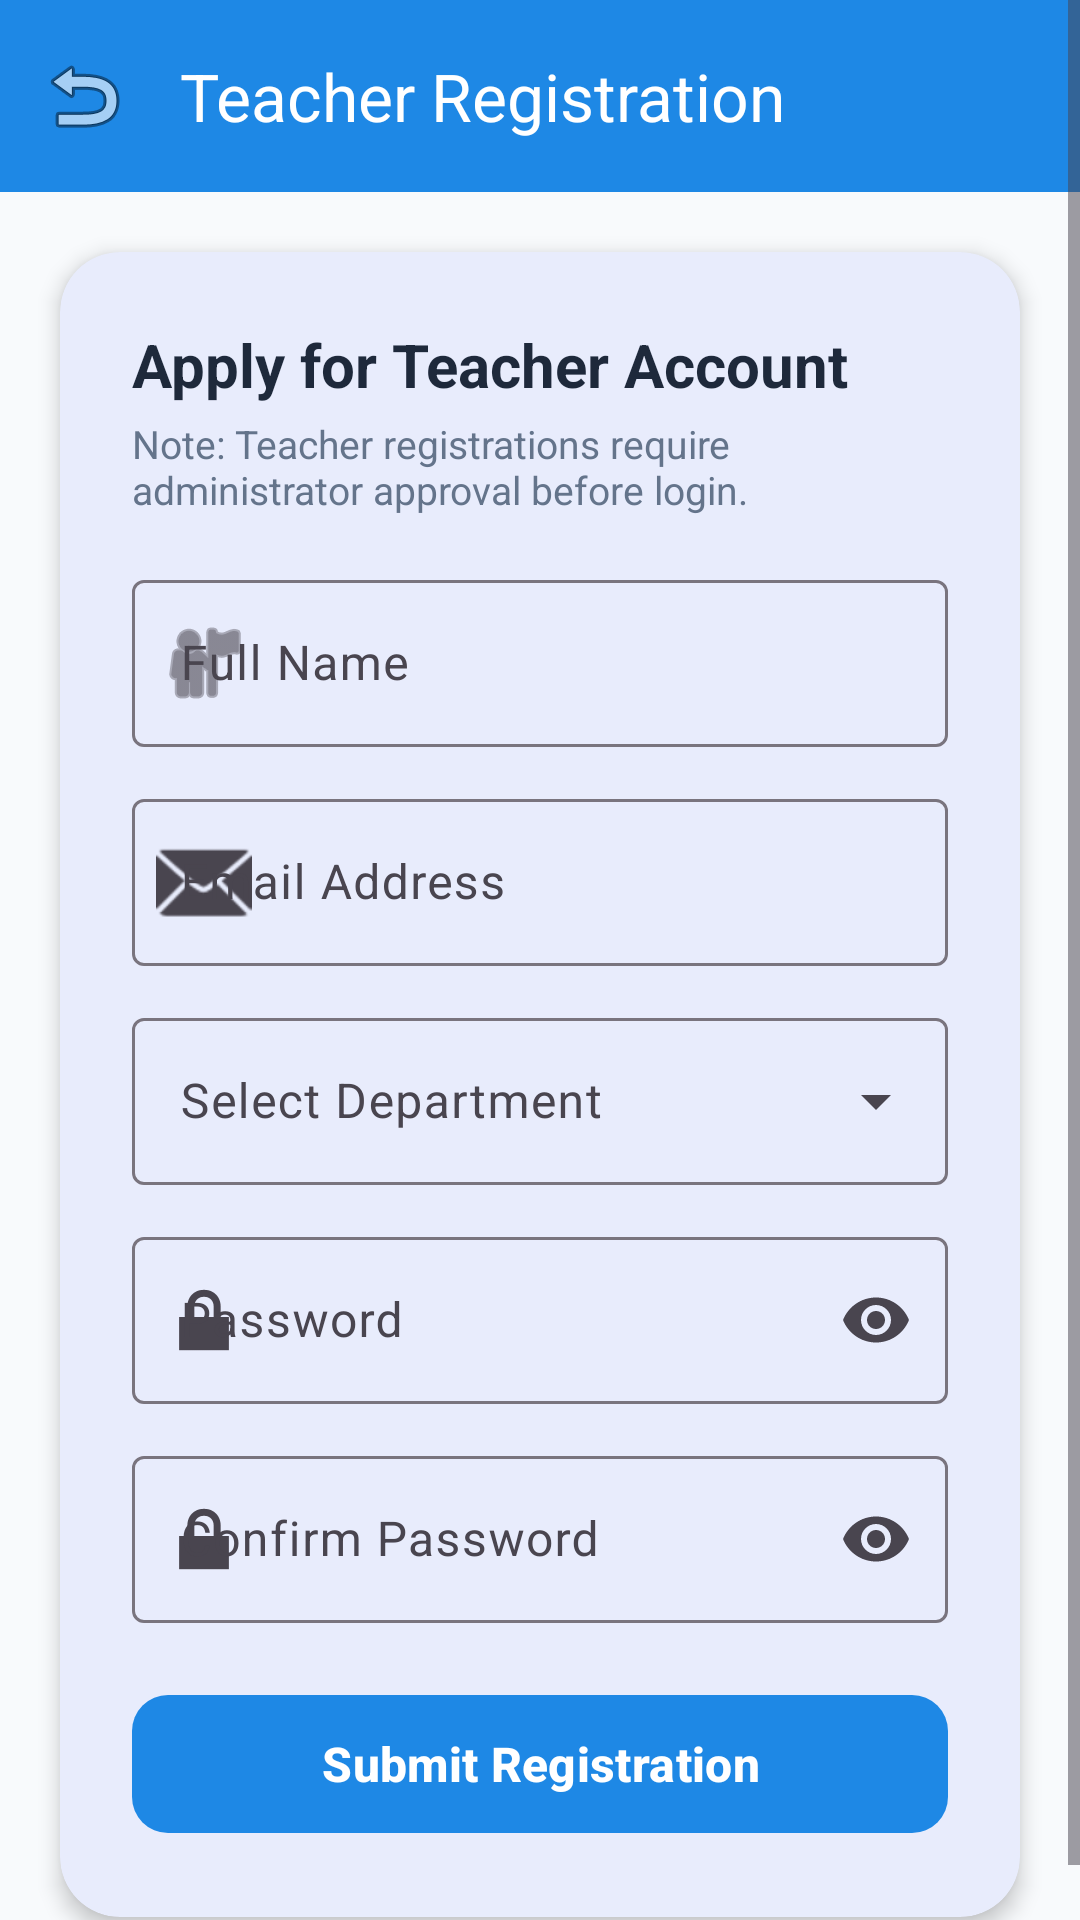

Here is an Android app screen rendered from its layout file. Give the layout XML and the strings, colors and styles it references.
<!-- AndroidManifest.xml: application theme Theme.Attandance -->
<!-- res/layout/activity_register_teacher.xml -->
<?xml version="1.0" encoding="utf-8"?>
<ScrollView xmlns:android="http://schemas.android.com/apk/res/android"
    xmlns:app="http://schemas.android.com/apk/res-auto"
    android:layout_width="match_parent"
    android:layout_height="match_parent"
    android:fillViewport="true"
    android:background="@color/bg_light">

    <LinearLayout
        android:layout_width="match_parent"
        android:layout_height="wrap_content"
        android:orientation="vertical">

        
        <com.google.android.material.appbar.MaterialToolbar
            android:id="@+id/toolbarRegister"
            android:layout_width="match_parent"
            android:layout_height="?attr/actionBarSize"
            android:background="@color/primary"
            app:navigationIcon="@android:drawable/ic_menu_revert"
            app:title="Teacher Registration"
            app:titleTextColor="@color/white" />

        <com.google.android.material.card.MaterialCardView
            android:layout_width="match_parent"
            android:layout_height="wrap_content"
            android:layout_margin="20dp"
            app:cardCornerRadius="20dp"
            app:cardElevation="4dp"
            app:strokeWidth="0dp">

            <LinearLayout
                android:layout_width="match_parent"
                android:layout_height="wrap_content"
                android:orientation="vertical"
                android:padding="24dp">

                <TextView
                    android:layout_width="wrap_content"
                    android:layout_height="wrap_content"
                    android:text="Apply for Teacher Account"
                    android:textColor="@color/text_primary_light"
                    android:textSize="20sp"
                    android:textStyle="bold" />

                <TextView
                    android:layout_width="wrap_content"
                    android:layout_height="wrap_content"
                    android:layout_marginTop="4dp"
                    android:text="Note: Teacher registrations require administrator approval before login."
                    android:textColor="@color/text_secondary_light"
                    android:textSize="13sp" />

                
                <com.google.android.material.textfield.TextInputLayout
                    style="@style/Widget.Material3.TextInputLayout.OutlinedBox"
                    android:layout_width="match_parent"
                    android:layout_height="wrap_content"
                    android:layout_marginTop="16dp"
                    android:hint="Full Name"
                    app:startIconDrawable="@android:drawable/ic_menu_myplaces">

                    <com.google.android.material.textfield.TextInputEditText
                        android:id="@+id/etRegName"
                        android:layout_width="match_parent"
                        android:layout_height="wrap_content"
                        android:inputType="textPersonName" />
                </com.google.android.material.textfield.TextInputLayout>

                
                <com.google.android.material.textfield.TextInputLayout
                    style="@style/Widget.Material3.TextInputLayout.OutlinedBox"
                    android:layout_width="match_parent"
                    android:layout_height="wrap_content"
                    android:layout_marginTop="12dp"
                    android:hint="Email Address"
                    app:startIconDrawable="@android:drawable/ic_dialog_email">

                    <com.google.android.material.textfield.TextInputEditText
                        android:id="@+id/etRegEmail"
                        android:layout_width="match_parent"
                        android:layout_height="wrap_content"
                        android:inputType="textEmailAddress" />
                </com.google.android.material.textfield.TextInputLayout>

                
                <com.google.android.material.textfield.TextInputLayout
                    style="@style/Widget.Material3.TextInputLayout.OutlinedBox.ExposedDropdownMenu"
                    android:layout_width="match_parent"
                    android:layout_height="wrap_content"
                    android:layout_marginTop="12dp"
                    android:hint="Select Department">

                    <AutoCompleteTextView
                        android:id="@+id/actvRegDept"
                        android:layout_width="match_parent"
                        android:layout_height="wrap_content"
                        android:inputType="none" />
                </com.google.android.material.textfield.TextInputLayout>

                
                <com.google.android.material.textfield.TextInputLayout
                    style="@style/Widget.Material3.TextInputLayout.OutlinedBox"
                    android:layout_width="match_parent"
                    android:layout_height="wrap_content"
                    android:layout_marginTop="12dp"
                    android:hint="Password"
                    app:endIconMode="password_toggle"
                    app:startIconDrawable="@android:drawable/ic_lock_lock">

                    <com.google.android.material.textfield.TextInputEditText
                        android:id="@+id/etRegPassword"
                        android:layout_width="match_parent"
                        android:layout_height="wrap_content"
                        android:inputType="textPassword" />
                </com.google.android.material.textfield.TextInputLayout>

                
                <com.google.android.material.textfield.TextInputLayout
                    style="@style/Widget.Material3.TextInputLayout.OutlinedBox"
                    android:layout_width="match_parent"
                    android:layout_height="wrap_content"
                    android:layout_marginTop="12dp"
                    android:hint="Confirm Password"
                    app:endIconMode="password_toggle"
                    app:startIconDrawable="@android:drawable/ic_lock_lock">

                    <com.google.android.material.textfield.TextInputEditText
                        android:id="@+id/etRegConfirmPassword"
                        android:layout_width="match_parent"
                        android:layout_height="wrap_content"
                        android:inputType="textPassword" />
                </com.google.android.material.textfield.TextInputLayout>

                
                <com.google.android.material.button.MaterialButton
                    android:id="@+id/btnSubmitRegister"
                    android:layout_width="match_parent"
                    android:layout_height="54dp"
                    android:layout_marginTop="20dp"
                    android:text="Submit Registration"
                    android:textSize="16sp"
                    android:textStyle="bold"
                    app:cornerRadius="12dp" />

                <ProgressBar
                    android:id="@+id/progressBarReg"
                    android:layout_width="wrap_content"
                    android:layout_height="wrap_content"
                    android:layout_gravity="center"
                    android:layout_marginTop="12dp"
                    android:visibility="gone" />

            </LinearLayout>
        </com.google.android.material.card.MaterialCardView>

    </LinearLayout>
</ScrollView>
<!-- resources referenced by this layout -->
<resources>
  <color name="bg_light">#F8FAFC</color>
  <color name="primary">#1E88E5</color>
  <color name="text_primary_light">#1E293B</color>
  <color name="text_secondary_light">#64748B</color>
  <color name="white">#FFFFFF</color>
  <style name="Theme.Attandance" parent="Theme.Material3.DayNight.NoActionBar">
          
          <item name="colorPrimary">@color/primary</item>
          <item name="colorPrimaryVariant">@color/primary_dark</item>
          <item name="colorOnPrimary">@color/white</item>
  
          
          <item name="colorSecondary">@color/accent</item>
          <item name="colorOnSecondary">@color/white</item>
  
          
          <item name="android:statusBarColor">@color/primary_dark</item>
          <item name="android:windowLightStatusBar">false</item>
  
          
          <item name="android:windowBackground">@color/bg_light</item>
      </style>
  <color name="primary_dark">#1565C0</color>
  <color name="accent">#00B0FF</color>
</resources>
